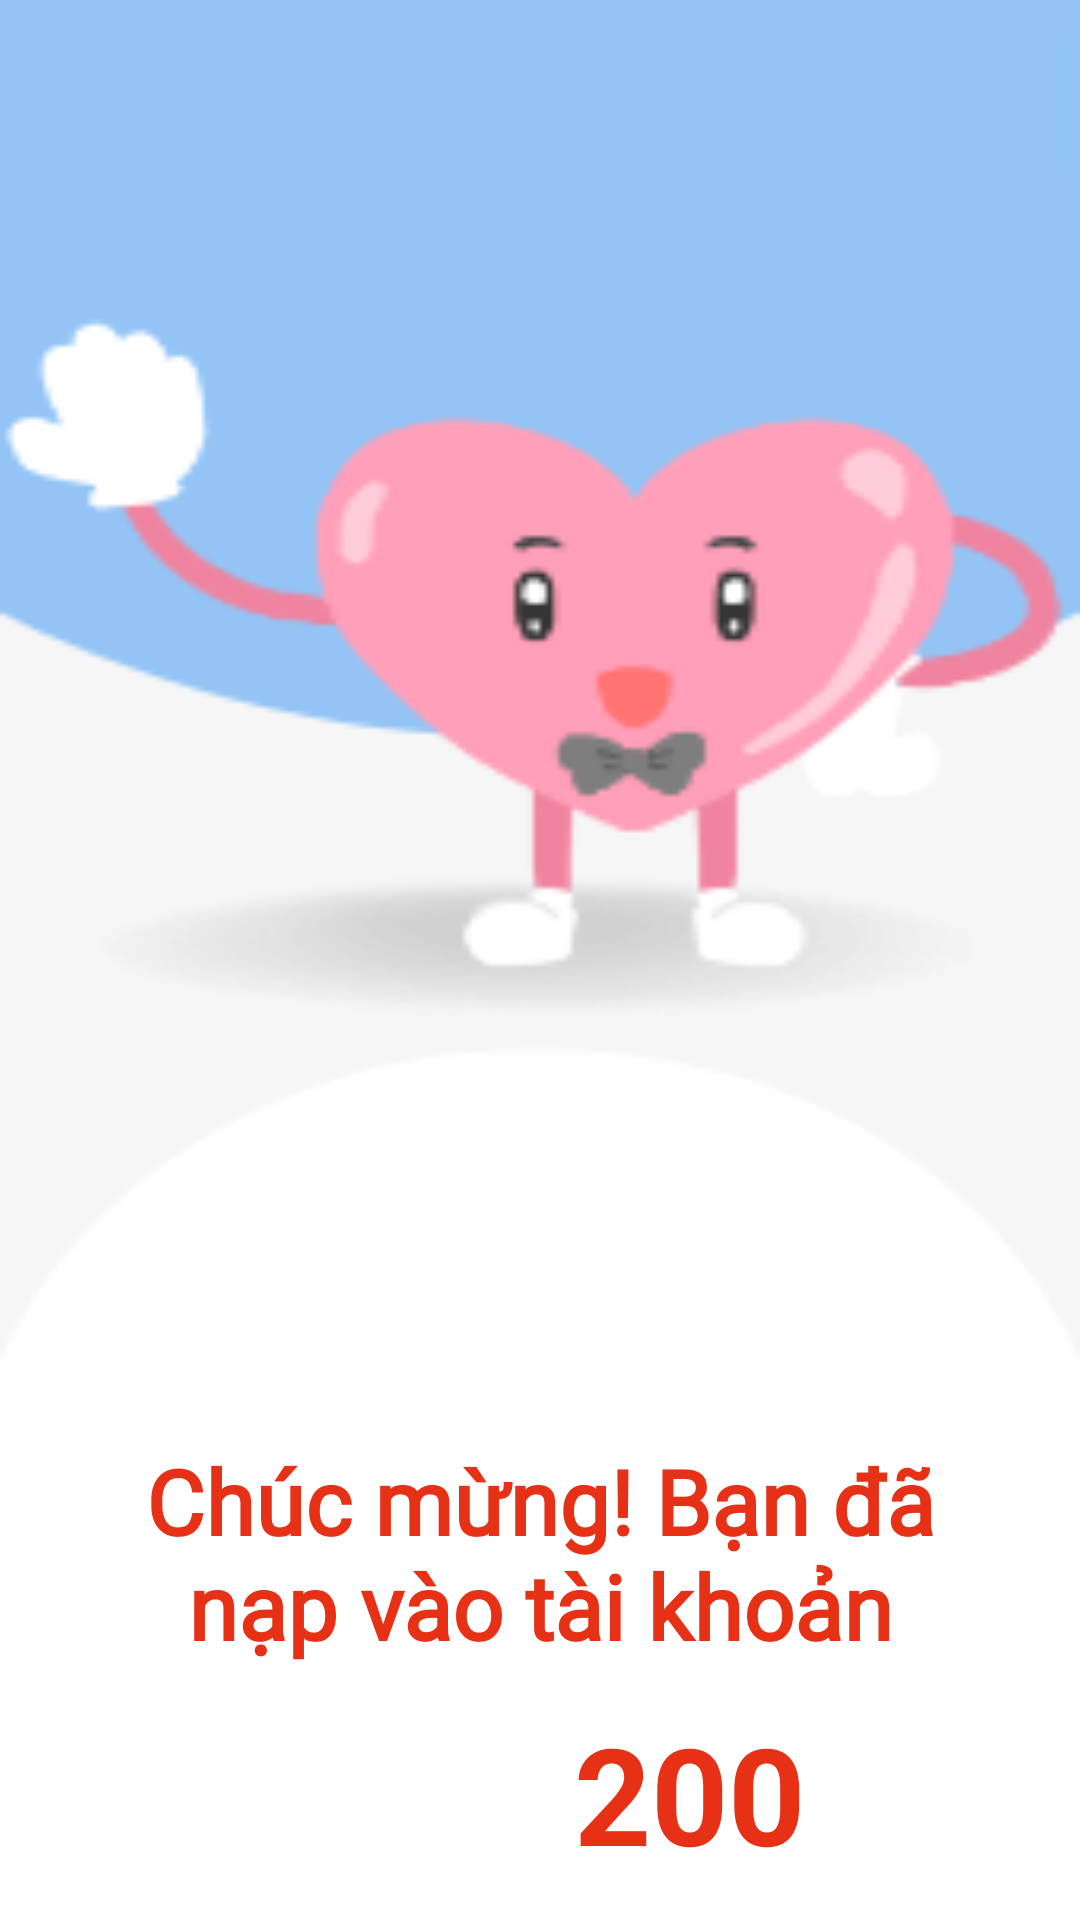

This screen was rendered from an Android layout file. Write that file and the resources it references.
<!-- AndroidManifest.xml: application theme Theme.PJHappyBank -->
<!-- res/layout/fragment_congratulation.xml -->
<?xml version="1.0" encoding="utf-8"?>
<LinearLayout xmlns:android="http://schemas.android.com/apk/res/android"
    android:layout_width="match_parent"
    android:layout_height="match_parent"
    android:orientation="vertical"
    android:background="@drawable/nen5">
    <TableRow
        android:gravity="end"
        android:layout_width="match_parent"
        android:layout_height="wrap_content"
        android:layout_marginEnd="30dp"
        android:layout_marginTop="30dp"
        >

        <ImageView
            android:id="@+id/next_fragment_congratulation"
            android:layout_width="100dp"
            android:layout_height="100dp"
            android:padding="4dp"
            android:background="@drawable/white_circle_background"
            android:src="@drawable/ic_right"></ImageView>

    </TableRow>
<TextView
    android:layout_gravity="center"
    android:gravity="center"
    android:layout_width="300dp"
    android:layout_height="wrap_content"
    android:text="@string/congratulation"
    android:textSize="30sp"
    android:fontFamily="@font/alata"
    android:textColor="#E63116"
    android:textStyle="bold"
    android:layout_marginTop="350dp"
    ></TextView>
    <TableRow
        android:gravity="center"
        android:layout_width="match_parent"
        android:layout_height="wrap_content"
        >

        <ImageView
            android:gravity="center"
            android:layout_width="100dp"
            android:layout_height="100dp"
            android:padding="4dp"
            android:src="@drawable/heart"
            ></ImageView>
        <TextView
            android:id="@+id/add_heart_fragment_congratulation"
            android:gravity="center"
            android:layout_width="wrap_content"
            android:layout_height="100dp"
            android:text="200"
            android:textColor="#E63116"
            android:textSize="45sp"
            android:padding="4dp"
            android:textStyle="bold"
            ></TextView>
    </TableRow>
</LinearLayout>
<!-- resources referenced by this layout -->
<resources>
  <!-- drawable ic_right (drawable) -->
  <vector android:autoMirrored="true" android:height="24dp"
      android:tint="#93c4f5" android:viewportHeight="24"
      android:viewportWidth="24" android:width="24dp" xmlns:android="http://schemas.android.com/apk/res/android">
      <path android:fillColor="@android:color/white" android:pathData="M8.59,16.59L13.17,12 8.59,7.41 10,6l6,6 -6,6 -1.41,-1.41z"/>
  </vector>
  <!-- drawable nen5: png bitmap (drawable, 12903 bytes) -->
  <string name="congratulation">Chúc mừng! Bạn đã nạp vào tài khoản</string>
  <style name="Theme.PJHappyBank" parent="Theme.MaterialComponents.DayNight.NoActionBar">
          
          <item name="colorPrimary">@color/purple_500</item>
          <item name="colorPrimaryVariant">@color/purple_700</item>
          <item name="colorOnPrimary">@color/white</item>
          
          <item name="colorSecondary">@color/teal_200</item>
          <item name="colorSecondaryVariant">@color/teal_700</item>
          <item name="colorOnSecondary">@color/black</item>
          
          <item name="android:statusBarColor">?attr/colorPrimaryVariant</item>
          
      </style>
  <color name="purple_500">#FF6200EE</color>
  <color name="purple_700">#FF3700B3</color>
  <color name="white">#FFFFFFFF</color>
  <color name="teal_200">#FF03DAC5</color>
  <color name="teal_700">#FF018786</color>
  <color name="black">#FF000000</color>
</resources>
